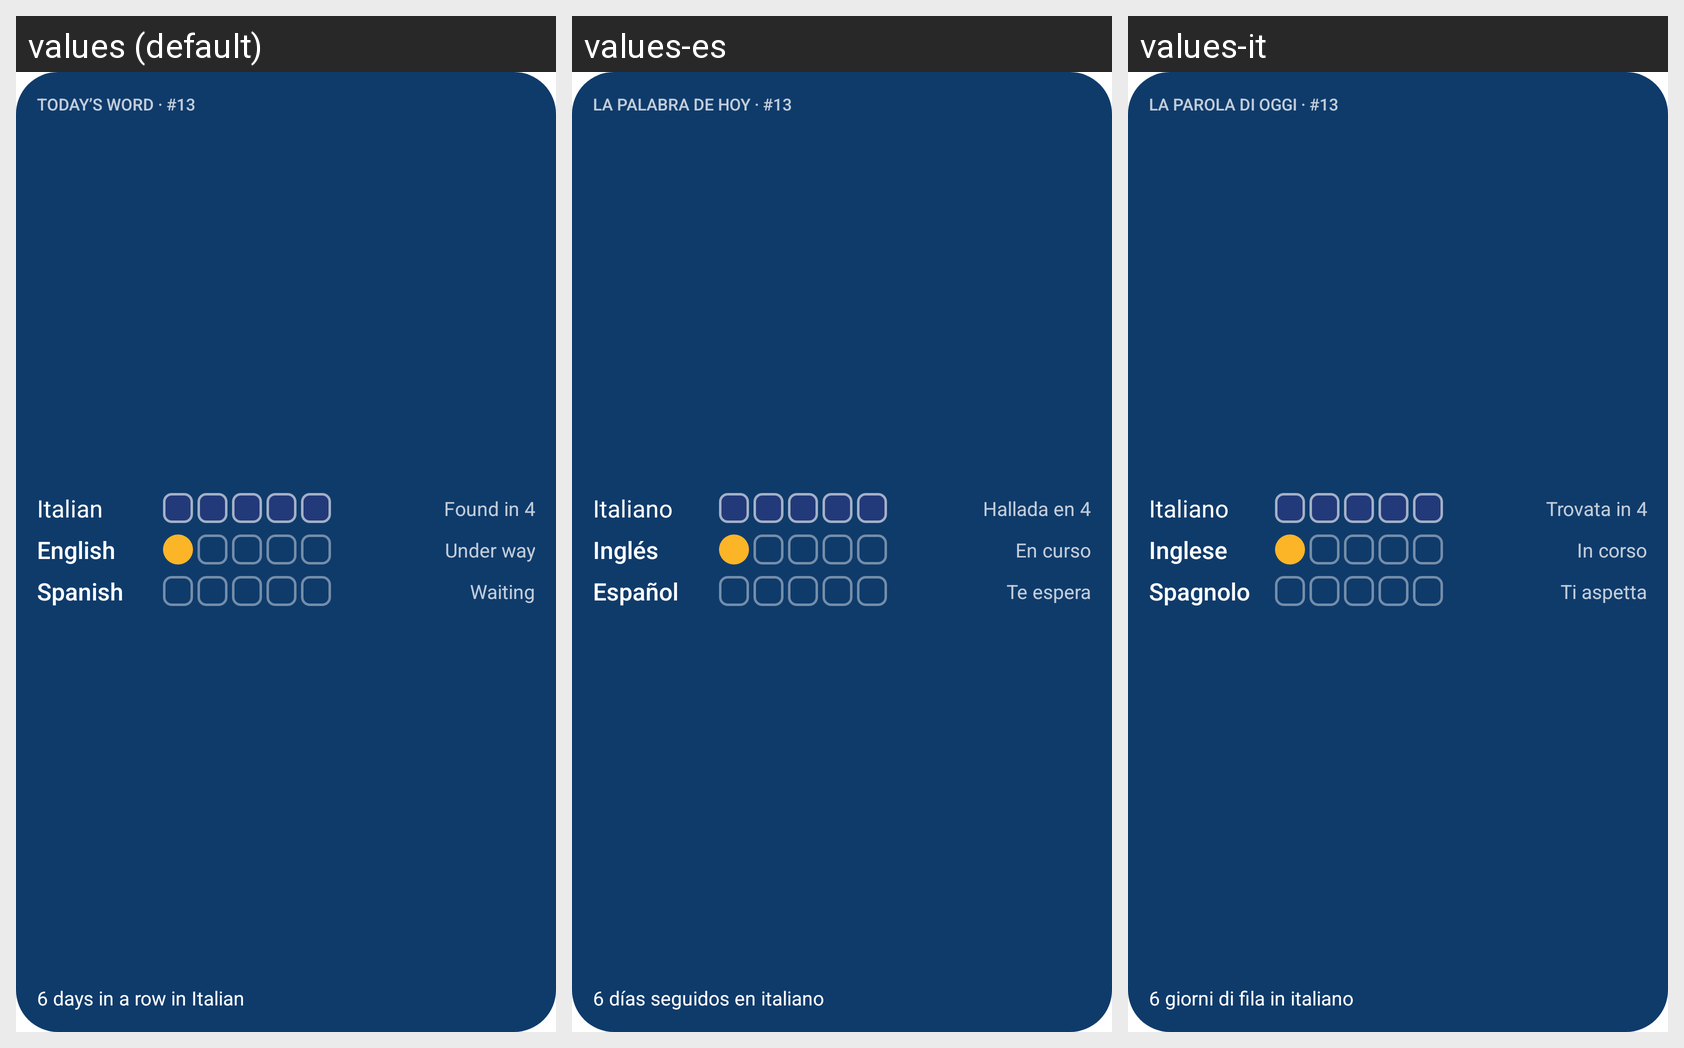

For this localized Android screen grid, give each drawn string resource with its value in every locale shown.
Android screen res/layout/widget_today_preview.xml rendered under 3 locales, left to right: values (default), values-es, values-it. Device: Nexus 5 (rendered at 1080×1920; each locale shown at half size, 540×960, under a caption strip naming it); theme Theme.MaterialComponents.DayNight.NoActionBar.
Strings drawn on this screen, with the default value and each locale's value (text and hints the layout hard-codes, and strings that could not be matched under every locale, appear in the picture but are not listed):

widget_preview_eyebrow
  values: Today’s word · #13
  values-es: La palabra de hoy · #13
  values-it: La parola di oggi · #13

widget_language_it
  values: Italian
  values-es: Italiano
  values-it: Italiano

widget_preview_status_it
  values: Found in 4
  values-es: Hallada en 4
  values-it: Trovata in 4

widget_language_en
  values: English
  values-es: Inglés
  values-it: Inglese

widget_status_under_way
  values: Under way
  values-es: En curso
  values-it: In corso

widget_language_es
  values: Spanish
  values-es: Español
  values-it: Spagnolo

widget_status_waiting
  values: Waiting
  values-es: Te espera
  values-it: Ti aspetta

widget_preview_streak
  values: 6 days in a row in Italian
  values-es: 6 días seguidos en italiano
  values-it: 6 giorni di fila in italiano
